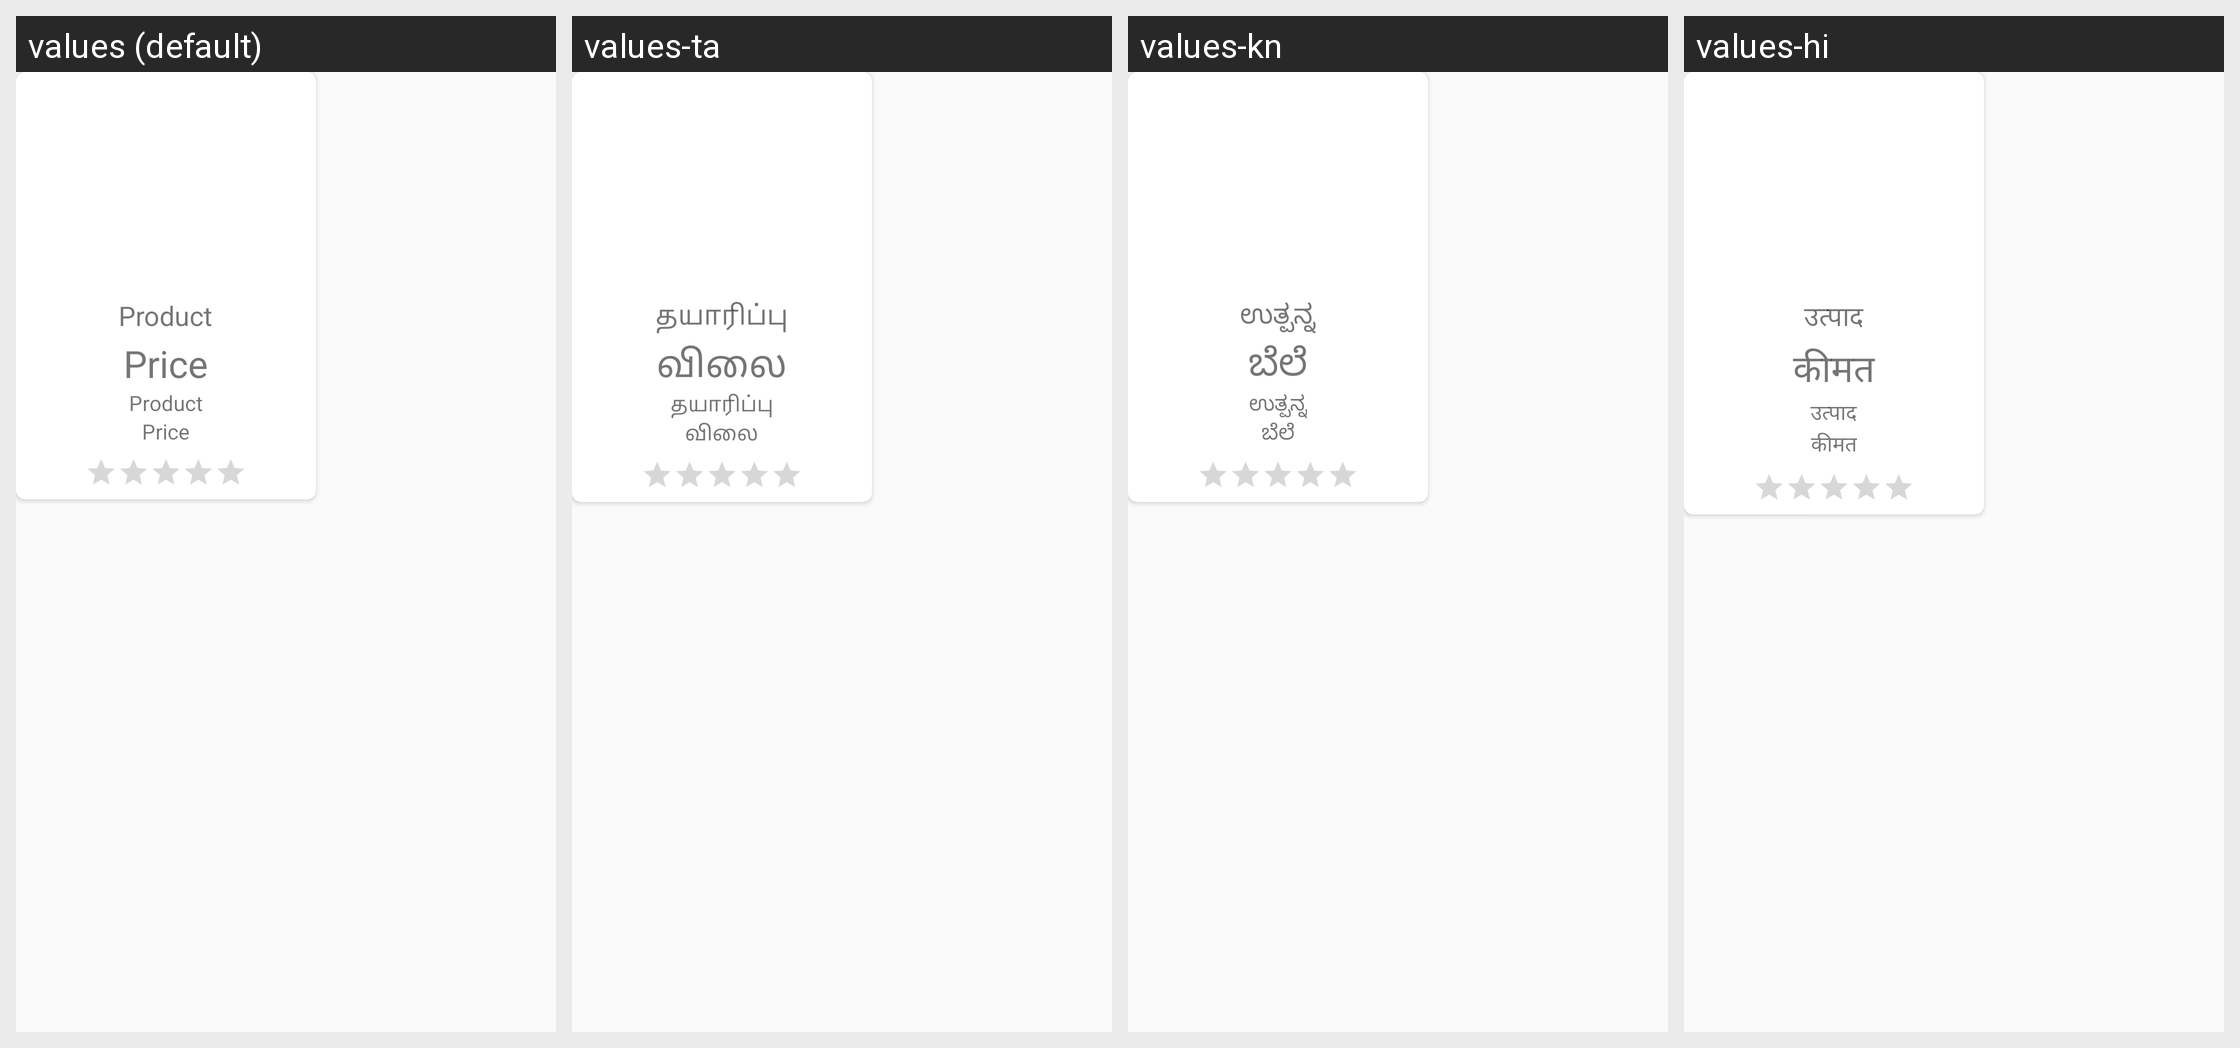

For this localized Android screen grid, give each drawn string resource with its value in every locale shown.
Android screen res/layout/popular_items.xml rendered under 4 locales, left to right: values (default), values-ta, values-kn, values-hi. Device: Nexus 5 (rendered at 1080×1920; each locale shown at half size, 540×960, under a caption strip naming it); theme AppTheme.
Strings drawn on this screen, with the default value and each locale's value (text and hints the layout hard-codes, and strings that could not be matched under every locale, appear in the picture but are not listed):

popular_items_product
  values: Product
  values-ta: தயாரிப்பு
  values-kn: ಉತ್ಪನ್ನ
  values-hi: उत्पाद

popular_items_price
  values: Price
  values-ta: விலை
  values-kn: ಬೆಲೆ
  values-hi: कीमत
